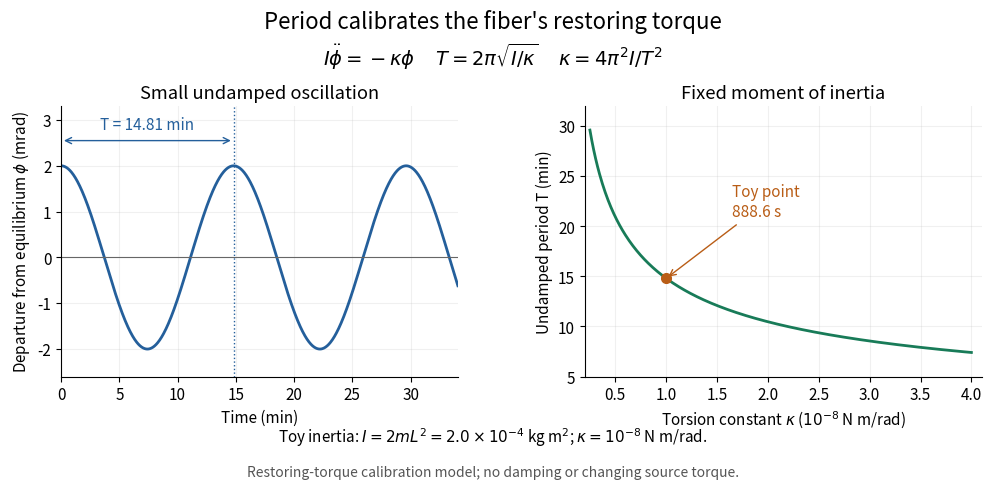

Generate this figure with matplotlib: (Note: this script raises an exception after producing the figure.)
"""Original undamped restoring-torque calibration; output PNG basename to CWD.

Tested with Python 3.14.4, NumPy 2.3.5, Matplotlib 3.10.7.
No gravitational-torque gradient, damping or rod inertia is included.
"""

from pathlib import Path

import matplotlib
matplotlib.use("Agg")
import matplotlib.pyplot as plt
import numpy as np


def main():
    m, L, kappa = .010, .10, 1e-8
    inertia = 2 * m * L**2
    period = 2 * np.pi * np.sqrt(inertia / kappa)
    plt.rcParams.update({"font.size": 11, "figure.facecolor": "white"})
    fig, (motion, calibration) = plt.subplots(1, 2, figsize=(10.4, 5.1), dpi=120)
    fig.subplots_adjust(left=.085, right=.97, bottom=.24, top=.77, wspace=.32)
    fig.suptitle("Period calibrates the fiber's restoring torque", fontsize=16, y=.96)
    fig.text(.5, .85, r"$I\ddot\phi=-\kappa\phi$     "
             r"$T=2\pi\sqrt{I/\kappa}$     "
             r"$\kappa=4\pi^2 I/T^2$", ha="center", fontsize=14)
    time = np.linspace(0, 2.3 * period, 1000)
    amplitude = .002  # A small perturbation about equilibrium, in radians.
    phi = amplitude * np.cos(2 * np.pi * time / period)
    motion.plot(time / 60, phi * 1000, color="#245f9b", lw=2)
    motion.axhline(0, color="#666666", lw=.8)
    motion.axvline(period / 60, color="#245f9b", ls=":", lw=1)
    motion.annotate("", (period / 60, 2.55), (0, 2.55),
                    arrowprops={"arrowstyle": "<->", "color": "#245f9b"})
    motion.text(period / 120, 2.8, f"T = {period / 60:.2f} min",
                color="#245f9b", ha="center", fontsize=11)
    motion.set(xlabel="Time (min)",
               ylabel=r"Departure from equilibrium $\phi$ (mrad)",
               ylim=(-2.6, 3.3), xlim=(0, time[-1] / 60),
               title="Small undamped oscillation")
    spring_constants = np.linspace(.25e-8, 4e-8, 400)
    periods = 2 * np.pi * np.sqrt(inertia / spring_constants)
    calibration.plot(spring_constants / 1e-8, periods / 60,
                     color="#187b58", lw=2)
    calibration.plot(1, period / 60, "o", color="#b95d16", ms=7)
    calibration.annotate(f"Toy point\n{period:.1f} s", (1, period / 60),
                         (1.65, 21), fontsize=11, color="#b95d16",
                         arrowprops={"arrowstyle": "->", "color": "#b95d16"})
    calibration.set(xlabel=r"Torsion constant $\kappa$ ($10^{-8}$ N m/rad)",
                    ylabel="Undamped period T (min)",
                    title="Fixed moment of inertia", xlim=(.2, 4.1), ylim=(5, 32))
    for ax in (motion, calibration):
        ax.set_facecolor("white")
        ax.spines[["top", "right"]].set_visible(False)
        ax.grid(alpha=.18)
    fig.text(.5, .11, r"Toy inertia: $I=2mL^2=2.0\times10^{-4}$ kg m$^2$; "
             r"$\kappa=10^{-8}$ N m/rad.", ha="center", fontsize=11)
    fig.text(.5, .045, "Restoring-torque calibration model; no damping or changing source torque.",
             ha="center", fontsize=10, color="#555555")
    fig.savefig(Path.cwd() / (Path(__file__).stem + ".png"),
                facecolor="white", transparent=False)
    plt.close(fig)


if __name__ == "__main__":
    main()
